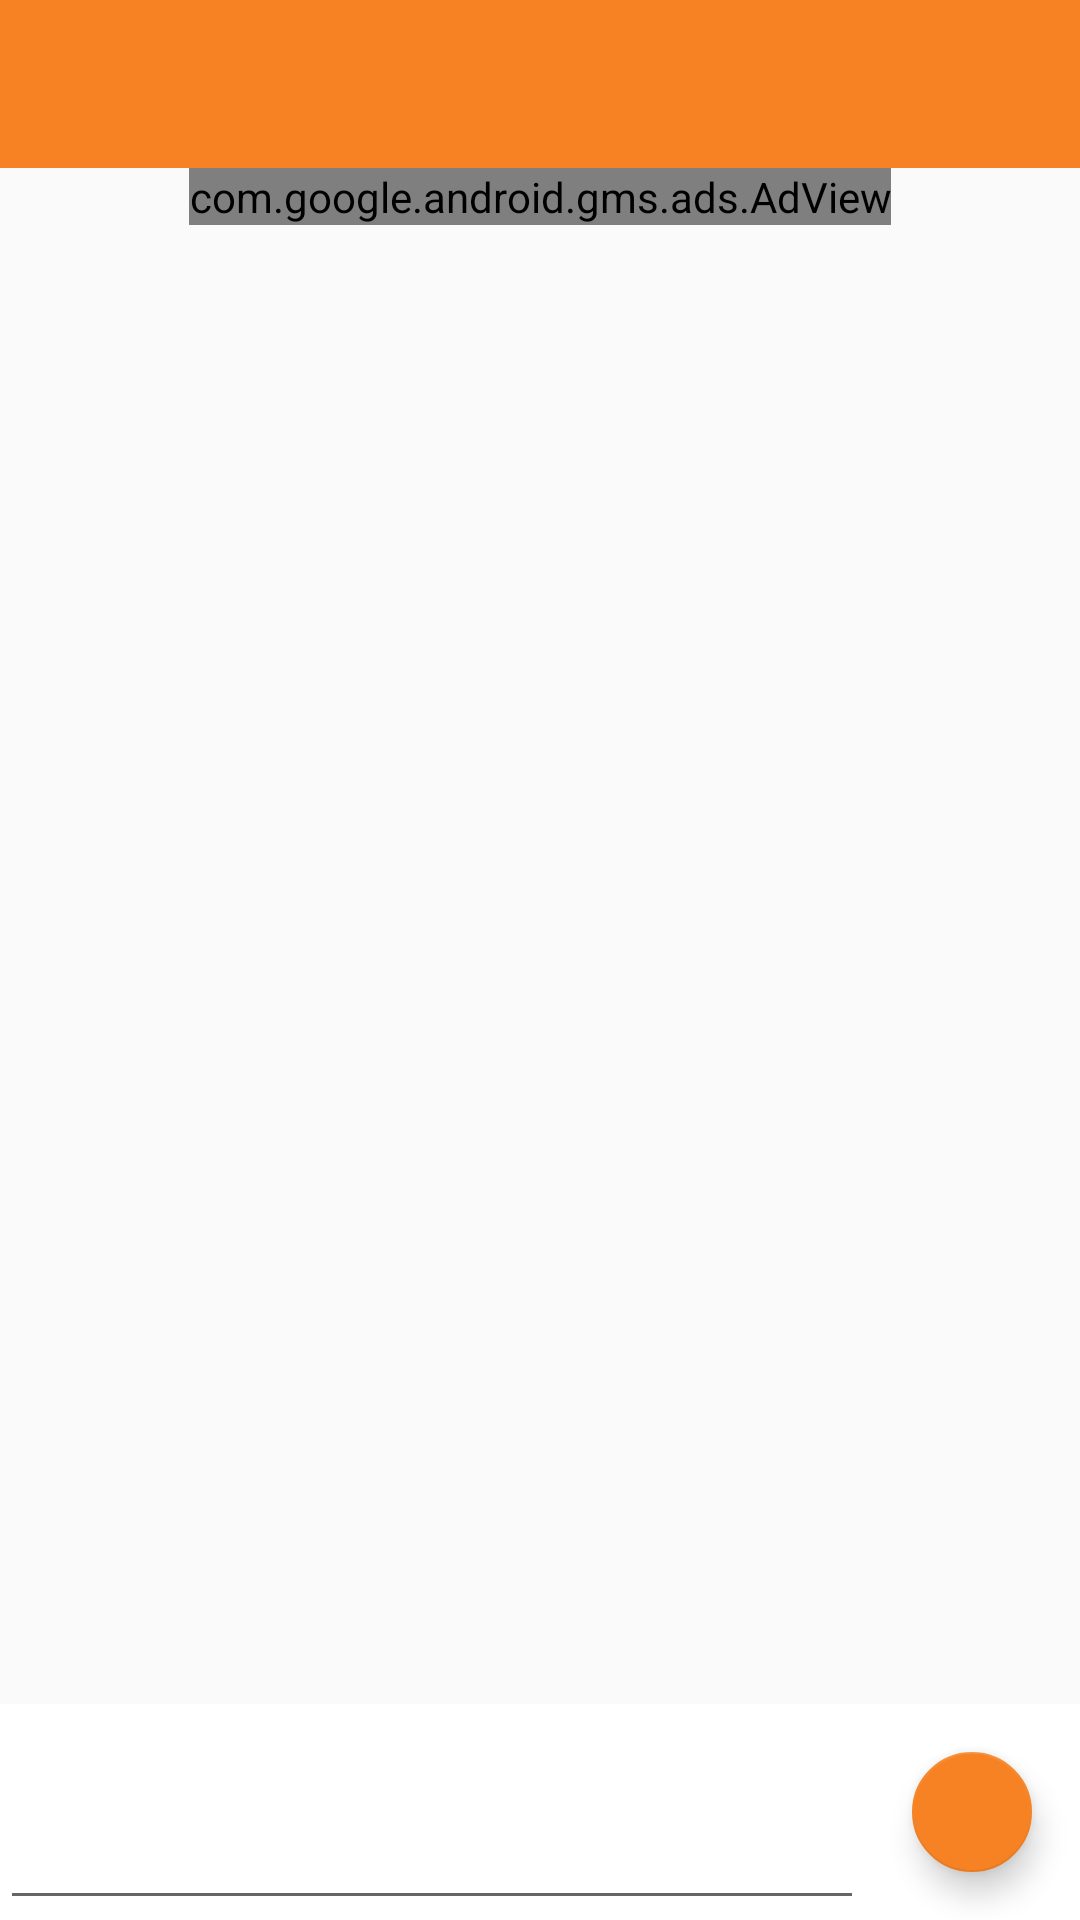

Here is an Android app screen rendered from its layout file. Give the layout XML and the strings, colors and styles it references.
<!-- AndroidManifest.xml: activity theme AppTheme.NoActionBar -->
<!-- res/layout/activity_conversation_detail.xml -->
<androidx.coordinatorlayout.widget.CoordinatorLayout xmlns:android="http://schemas.android.com/apk/res/android"
    xmlns:ads="http://schemas.android.com/apk/res-auto"
    xmlns:app="http://schemas.android.com/apk/res-auto"
    xmlns:tools="http://schemas.android.com/tools"
    android:layout_width="match_parent"
    android:layout_height="match_parent"
    android:fitsSystemWindows="true"
    tools:context="org.sluman.origami.ConversationDetailActivity"
    tools:ignore="MergeRootFrame">

    <LinearLayout
        android:layout_width="match_parent"
        android:layout_height="wrap_content"
        android:orientation="vertical">

        <com.google.android.material.appbar.AppBarLayout
            android:id="@+id/app_bar"
            android:layout_width="match_parent"
            android:layout_height="wrap_content"
            android:theme="@style/AppTheme.AppBarOverlay">


            <androidx.appcompat.widget.Toolbar
                android:id="@+id/detail_toolbar"
                android:layout_width="match_parent"
                android:layout_height="?attr/actionBarSize"
                app:popupTheme="@style/ThemeOverlay.AppCompat.Light" />


        </com.google.android.material.appbar.AppBarLayout>

        <com.google.android.gms.ads.AdView
            android:id="@+id/adView"
            android:layout_width="wrap_content"
            android:layout_height="wrap_content"
            android:layout_gravity="center"
            ads:adSize="BANNER"
            ads:adUnitId="@string/banner_ad_unit_id"/>
    </LinearLayout>

    <FrameLayout
        android:id="@+id/conversation_detail_container"
        android:layout_width="match_parent"
        android:layout_height="match_parent"
        android:layout_gravity="bottom"
        android:layout_marginTop="110dp"
        android:layout_marginBottom="75dp" />


    <LinearLayout
        android:layout_width="match_parent"
        android:layout_height="wrap_content"
        android:layout_gravity="bottom"
        android:background="@android:color/white"
        android:orientation="horizontal">

        <EditText
            android:id="@+id/message_text"
            android:layout_width="0dp"
            android:layout_height="match_parent"
            android:layout_weight="3"
            android:gravity="bottom"
            android:imeOptions="flagNoExtractUi" />

        <com.google.android.material.floatingactionbutton.FloatingActionButton
            android:id="@+id/fab"
            android:layout_width="wrap_content"
            android:layout_height="wrap_content"
            android:layout_margin="@dimen/fab_margin"
            app:fabSize="mini"
            app:layout_anchor="@+id/conversation_detail_container"
            app:layout_anchorGravity="top|end"
            app:srcCompat="@drawable/ic_send_white_24px" />
    </LinearLayout>

</androidx.coordinatorlayout.widget.CoordinatorLayout>
<!-- resources referenced by this layout -->
<resources>
  <dimen name="fab_margin">16dp</dimen>
  <string name="banner_ad_unit_id" translatable="false">ca-app-pub-7204085226366830/4833674308</string>
  <style name="AppTheme.AppBarOverlay" parent="ThemeOverlay.AppCompat.Dark.ActionBar" />
  <style name="AppTheme.NoActionBar">
          <item name="windowActionBar">false</item>
          <item name="windowNoTitle">true</item>
      </style>
</resources>
